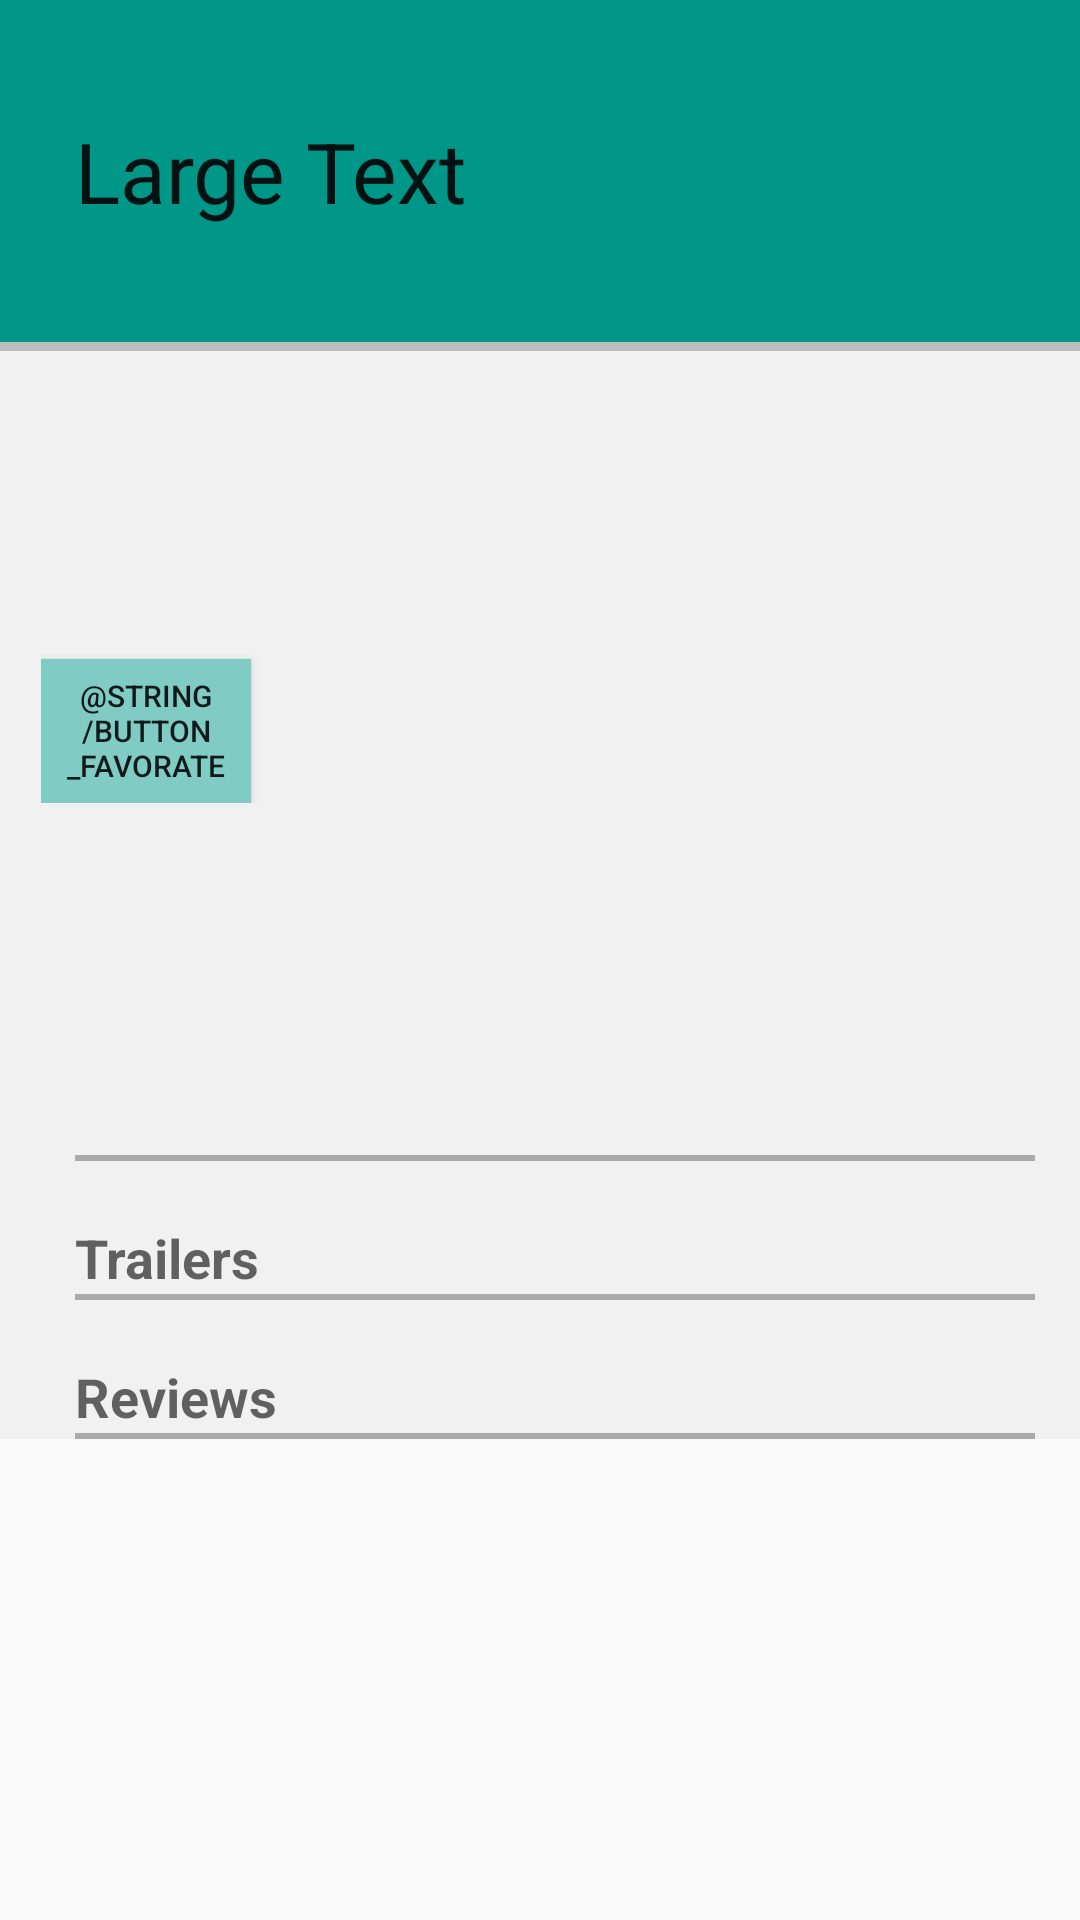

Layout XML and referenced resources for this Android screen:
<!-- AndroidManifest.xml: application theme AppTheme -->
<!-- res/layout/movie_detail_layout.xml -->
<?xml version="1.0" encoding="utf-8"?>
<ScrollView xmlns:android="http://schemas.android.com/apk/res/android"
    android:layout_width="match_parent"
    android:layout_height="match_parent">

    <LinearLayout
        android:layout_width="match_parent"
        android:layout_height="match_parent"
        android:background="@color/switch_thumb_normal_material_light"
        android:orientation="vertical">

        <TextView
            android:id="@+id/movie_name"
            android:layout_width="match_parent"
            android:layout_height="114dp"
            android:background="@color/App_green"
            android:gravity="left|center"
            android:paddingLeft="25dp"
            android:paddingRight="15dp"
            android:text="Large Text"
            android:textAppearance="?android:attr/textAppearanceLarge"
            android:textSize="28sp" />

        <View
            android:layout_width="fill_parent"
            android:layout_height="3dp"
            android:layout_below="@+id/movie_name"
            android:background="@color/shadow_color" />


        <include
            android:id="@+id/ratings_layout"
            layout="@layout/ratings_layout"
            android:layout_width="match_parent"
            android:layout_height="match_parent"
            android:layout_marginRight="15dp" />

        <TextView
            android:id="@+id/movie_overview"
            style="@style/movieDetailStyle"
            android:layout_width="wrap_content"
           android:layout_height="60dp"
            android:layout_marginLeft="25dp"
            android:layout_marginRight="15dp"
            android:layout_marginTop="28dp"
            android:lines="3"
            android:textAppearance="?android:attr/textAppearanceSmall" />

        <View
            android:layout_width="fill_parent"
            android:layout_height="2dp"
            android:layout_marginLeft="25dp"
            android:layout_marginRight="15dp"
            android:background="@android:color/darker_gray" />

        <TextView
            android:layout_width="wrap_content"
            android:layout_height="wrap_content"
            android:layout_marginLeft="25dp"
            android:layout_marginRight="15dp"
            android:layout_marginTop="20dp"
            android:text="Trailers"
            android:textAppearance="?android:attr/textAppearanceMedium"
            android:textStyle="bold"/>

        <ListView
            android:id="@+id/listview_trailers_moviedetail"
            android:layout_width="match_parent"
            android:layout_height="0dp"
            android:layout_marginLeft="25dp"
            android:layout_marginRight="15dp"></ListView>

        <View
            android:layout_width="fill_parent"
            android:layout_height="2dp"
            android:layout_marginLeft="25dp"
            android:layout_marginRight="15dp"
            android:background="@android:color/darker_gray" />

        <TextView
            android:layout_width="wrap_content"
            android:layout_height="wrap_content"
            android:layout_marginLeft="25dp"
            android:layout_marginRight="15dp"
            android:layout_marginTop="20dp"
            android:text="Reviews"
            android:textAppearance="?android:attr/textAppearanceMedium"
            android:textStyle="bold"/>

        <ListView
            android:id="@+id/listview_reviews_moviedetail"
            android:layout_width="match_parent"
            android:layout_height="0dp"
            android:layout_marginLeft="25dp"
            android:layout_marginRight="15dp"></ListView>

        <View
            android:layout_width="fill_parent"
            android:layout_height="2dp"
            android:layout_marginLeft="25dp"
            android:layout_marginRight="15dp"
            android:background="@android:color/darker_gray" />
    </LinearLayout>
</ScrollView>
<!-- res/layout/ratings_layout.xml (included above) -->
<?xml version="1.0" encoding="utf-8"?>
<LinearLayout xmlns:android="http://schemas.android.com/apk/res/android"
    android:layout_width="match_parent"
    android:layout_height="match_parent"
    android:orientation="horizontal"
    android:weightSum="2">

    <ImageView
        android:layout_weight="0.1"
        android:id="@+id/movie_tumb"
        android:layout_width="wrap_content"
        android:layout_height="180dp"
        android:paddingTop="15dp" />

    <LinearLayout
        android:layout_weight="1.9"
        android:layout_toRightOf="@+id/movie_tumb"
        android:layout_width="wrap_content"
        android:layout_height="wrap_content"
        android:paddingTop="15dp"
        android:orientation="vertical">

        <TextView
            android:id="@+id/textView_year"
            style="@style/movieDetailStyle"
            android:layout_width="wrap_content"
            android:layout_height="wrap_content"
            android:textAppearance="?android:attr/textAppearanceLarge" />

        <TextView
            android:id="@+id/textView_min"
            style="@style/movieDetailStyle"
            android:layout_width="wrap_content"
            android:layout_height="wrap_content"
            android:textAppearance="?android:attr/textAppearanceLarge"
            android:textStyle="italic" />

        <TextView
            android:id="@+id/textView_ratings"
            style="@style/movieDetailStyle"
            android:layout_width="wrap_content"
            android:layout_height="wrap_content"
            android:padding="5dp"
            android:textAppearance="?android:attr/textAppearanceSmall"
            android:textStyle="bold" />

        <Button
            android:id="@+id/button_markasfav"
            android:layout_width="70dp"
            android:background="#80CBC4"
            style="@style/movieDetailStyle"
            android:layout_height="wrap_content"
            android:textSize="10sp"
            android:text="@string/button_favorate" />
    </LinearLayout>
</LinearLayout>
<!-- resources referenced by this layout -->
<resources>
  <color name="App_green">#009688</color>
  <color name="shadow_color">#BDBDBD</color>
  <style name="AppTheme" parent="Theme.AppCompat.Light.DarkActionBar">
          
      </style>
      
      //App styles
</resources>
